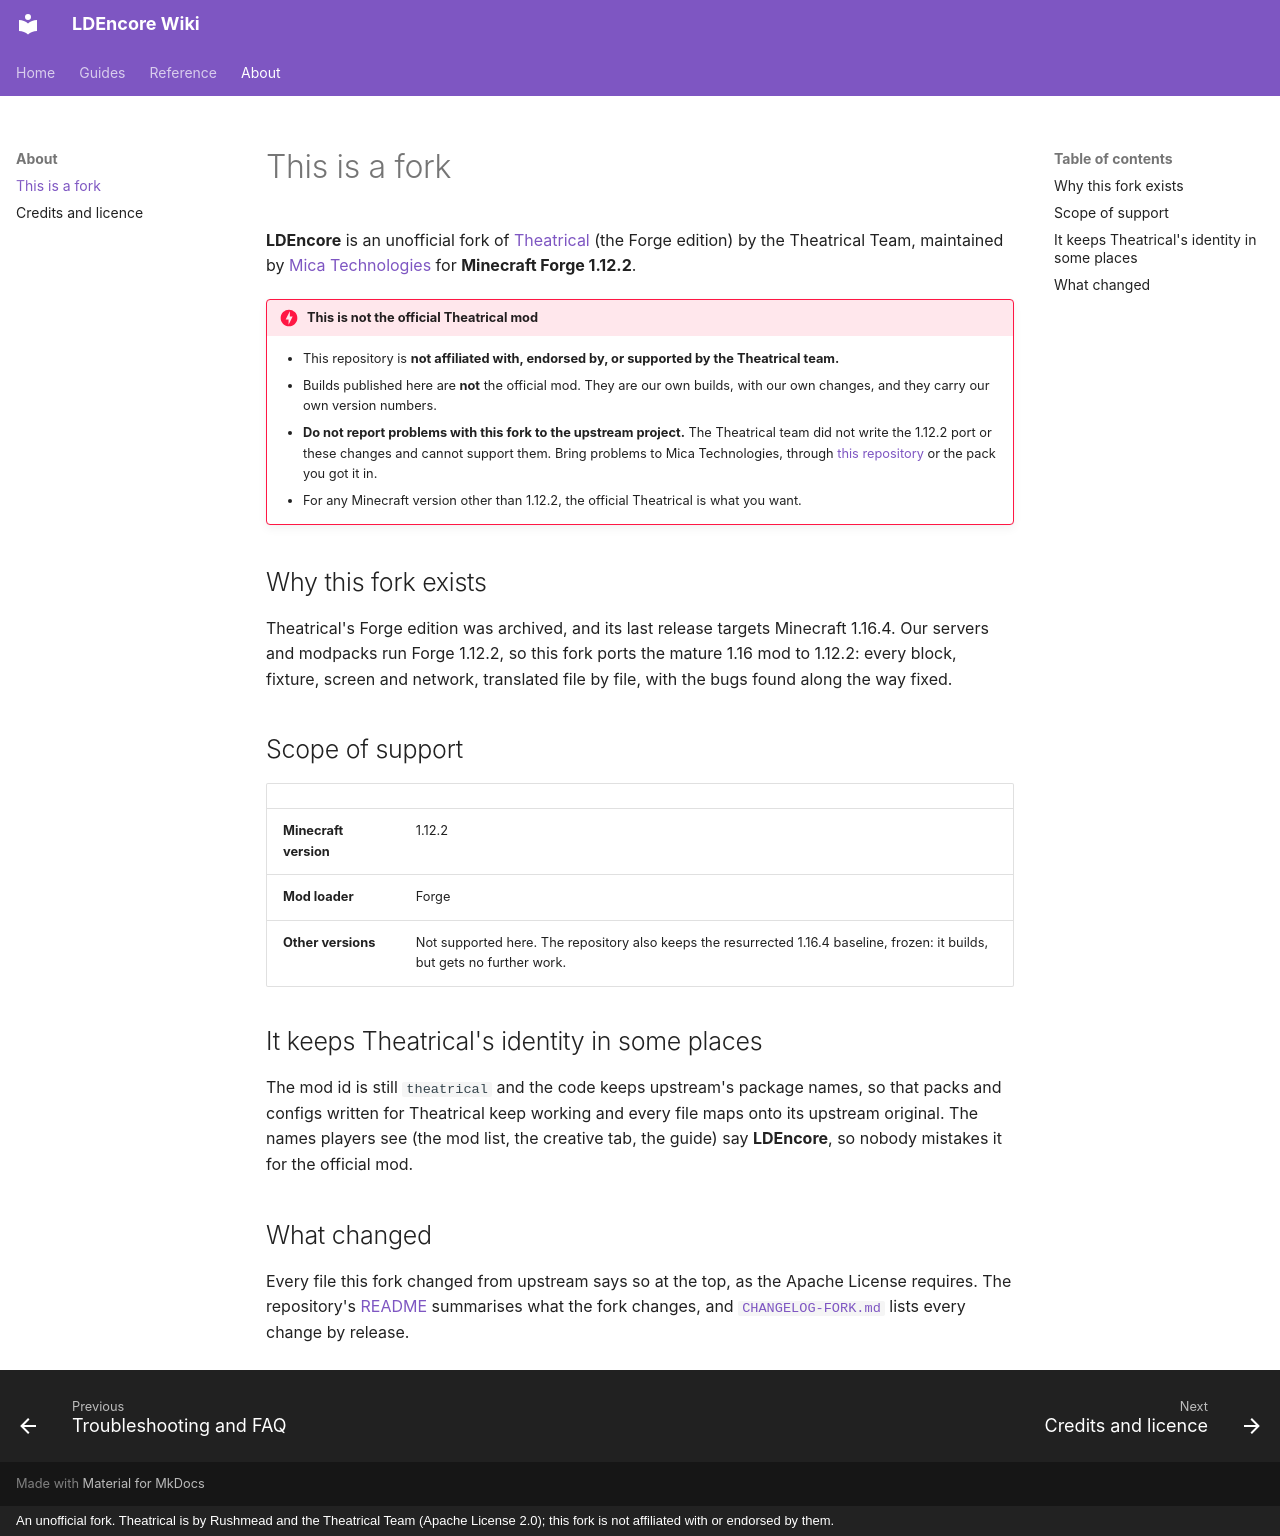

repository: Mica-Technologies/LDEncore · page: about/fork/index.html · generator: mkdocs · copyright: An unofficial fork. Theatrical is by Rushmead and the Theatrical Team (Apache License 2.0); this fork is not affiliated with or endorsed by them.

# This is a fork

**LDEncore** is an unofficial fork of [Theatrical](https://github.com/theatricalmod/theatrical-forge)
(the Forge edition) by the Theatrical Team, maintained by
[Mica Technologies](https://github.com/Mica-Technologies) for **Minecraft Forge 1.12.2**.

!!! danger "This is not the official Theatrical mod"

    - This repository is **not affiliated with, endorsed by, or supported by the Theatrical team.**
    - Builds published here are **not** the official mod. They are our own builds, with our own
      changes, and they carry our own version numbers.
    - **Do not report problems with this fork to the upstream project.** The Theatrical team did
      not write the 1.12.2 port or these changes and cannot support them. Bring problems to
      Mica Technologies, through [this repository](https://github.com/Mica-Technologies/LDEncore)
      or the pack you got it in.
    - For any Minecraft version other than 1.12.2, the official Theatrical is what you want.

## Why this fork exists

Theatrical's Forge edition was archived, and its last release targets Minecraft 1.16.4. Our
servers and modpacks run Forge 1.12.2, so this fork ports the mature 1.16 mod to 1.12.2: every
block, fixture, screen and network, translated file by file, with the bugs found along the way
fixed.

## Scope of support

| | |
|---|---|
| **Minecraft version** | 1.12.2 |
| **Mod loader** | Forge |
| **Other versions** | Not supported here. The repository also keeps the resurrected 1.16.4 baseline, frozen: it builds, but gets no further work. |

## It keeps Theatrical's identity in some places

The mod id is still `theatrical` and the code keeps upstream's package names, so that packs and
configs written for Theatrical keep working and every file maps onto its upstream original. The
names players see (the mod list, the creative tab, the guide) say **LDEncore**, so nobody mistakes
it for the official mod.

## What changed

Every file this fork changed from upstream says so at the top, as the Apache License requires.
The repository's
[README](https://github.com/Mica-Technologies/LDEncore#what-this-fork-changes) summarises what the
fork changes, and
[`CHANGELOG-FORK.md`](https://github.com/Mica-Technologies/LDEncore/blob/1.12/CHANGELOG-FORK.md)
lists every change by release.
